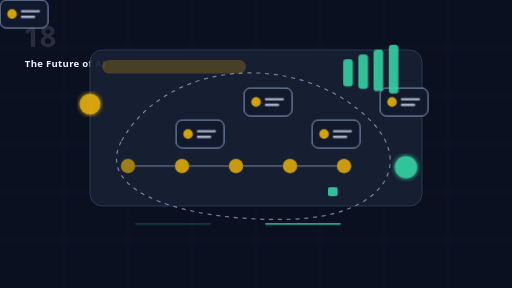
t = 0.00 s
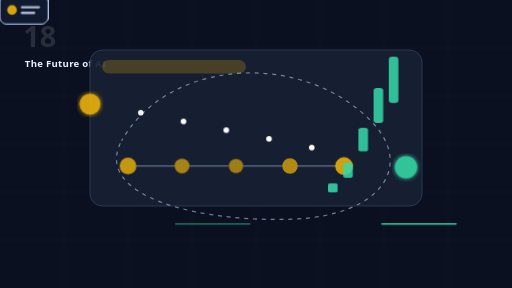
t = 2.25 s
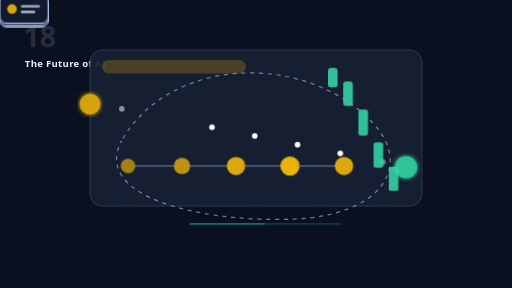
t = 3.45 s
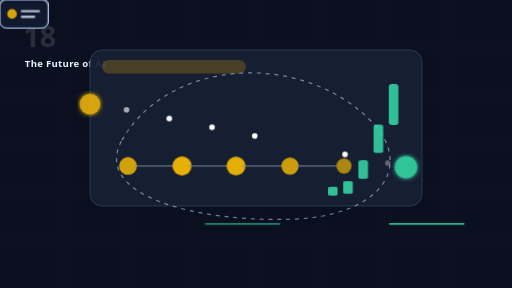
t = 4.85 s
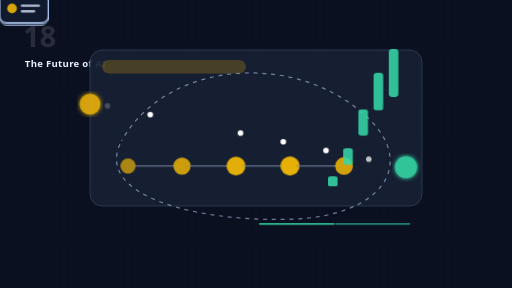
t = 6.95 s
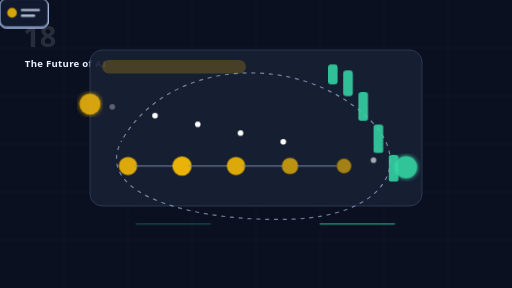
t = 8.35 s

The animated SVG that drew these frames (rendered in a browser with its animation timeline set to each time). Animation: 6 CSS @keyframes rules; frames cover the first 8.35 s, repeats indefinitely.

<svg width="1280" height="720" viewBox="0 0 1280 720" xmlns="http://www.w3.org/2000/svg" role="img" aria-labelledby="title desc">
<title id="title">The Future of AI animated SVG</title>
<desc id="desc">Lightweight animated educational SaaS scene for AI Academy module 18: The Future of AI.</desc>
<style>
:root { --accent: #EAB308; --bg:#0b1020; --panel:#172033; --line:#7c8aa5; --good:#35d6a6; --soft:#bfd7ff; }
.bg { fill: var(--bg); } .grid { stroke:#26324d; stroke-width:1; opacity:.35; }
.panel { fill:var(--panel); stroke:#344461; stroke-width:2; opacity:.92; }
.glow { filter:url(#glow); } .titlebar { fill:var(--accent); opacity:.23; }
.card rect { fill:#111a2e; stroke:var(--soft); stroke-width:2; opacity:.9; } .card circle { fill:var(--accent); opacity:.9; } .card path { stroke:#dce8ff; stroke-width:6; stroke-linecap:round; opacity:.75; }
.card { animation: float 4s ease-in-out infinite; transform-box:fill-box; transform-origin:center; } .c1{animation-delay:.25s} .c2{animation-delay:.5s} .c3{animation-delay:.75s} .c4{animation-delay:1s}
.node { fill:var(--accent); opacity:.85; animation:pulse 1.8s ease-in-out infinite; } .n1{animation-delay:.25s} .n2{animation-delay:.5s} .n3{animation-delay:.75s} .n4{animation-delay:1s}
.link { stroke:var(--line); stroke-width:4; stroke-linecap:round; opacity:.65; }
.particle { fill:#fff; opacity:0; animation: flow 3.2s linear infinite; } .p1{animation-delay:.45s} .p2{animation-delay:.9s} .p3{animation-delay:1.35s} .p4{animation-delay:1.8s} .p5{animation-delay:2.25s}
.bar { fill:var(--good); transform-origin:bottom; animation: grow 2.4s ease-in-out infinite; opacity:.88; } .b1{animation-delay:.2s} .b2{animation-delay:.4s} .b3{animation-delay:.6s} .b4{animation-delay:.8s}
.scan { stroke:var(--good); stroke-width:4; stroke-linecap:round; animation: scan 2.8s ease-in-out infinite; opacity:.9; }
.orbit { fill:none; stroke:var(--soft); stroke-width:3; stroke-dasharray:10 12; animation: dash 8s linear infinite; opacity:.55; }
.smalltext { font: 700 24px system-ui,Segoe UI,sans-serif; fill:#eaf2ff; letter-spacing:.03em; } .num { font: 800 72px system-ui,Segoe UI,sans-serif; fill:#fff; opacity:.12; }
@keyframes float { 0%,100%{transform:translateY(0)} 50%{transform:translateY(-14px)} }
@keyframes pulse { 0%,100%{r:18;opacity:.65} 50%{r:24;opacity:1} }
@keyframes flow { 0%{transform:translate(0,0);opacity:0} 15%{opacity:1} 85%{opacity:1} 100%{transform:translate(760px,155px);opacity:0} }
@keyframes grow { 0%,100%{transform:scaleY(.45)} 50%{transform:scaleY(1)} }
@keyframes scan { 0%,100%{transform:translateX(0);opacity:.25} 50%{transform:translateX(310px);opacity:1} }
@keyframes dash { to{stroke-dashoffset:-220} }
@media (prefers-reduced-motion: reduce) { * { animation: none !important; } }
</style>
<defs><filter id="glow"><feGaussianBlur stdDeviation="6" result="b"/><feMerge><feMergeNode in="b"/><feMergeNode in="SourceGraphic"/></feMerge></filter></defs>
<rect class="bg" width="1280" height="720" rx="0"/>
<path class="grid" d="M0 120H1280M0 240H1280M0 360H1280M0 480H1280M0 600H1280M160 0V720M320 0V720M480 0V720M640 0V720M800 0V720M960 0V720M1120 0V720"/>
<text class="num" x="58" y="118">18</text>
<text class="smalltext" x="62" y="168">The Future of AI</text>
<rect class="panel" x="225" y="125" width="830" height="390" rx="30"/>
<rect class="titlebar" x="255" y="150" width="360" height="34" rx="17"/>
<path class="orbit" d="M304 352C420 145 756 125 930 305C1035 415 954 540 730 548C492 556 230 489 304 352Z"/>
<g class="card c0" transform="translate(270,220)"><rect width="120" height="70" rx="16"/><circle cx="30" cy="35" r="12"/><path d="M55 28h42M55 42h30"/></g><g class="card c1" transform="translate(440,300)"><rect width="120" height="70" rx="16"/><circle cx="30" cy="35" r="12"/><path d="M55 28h42M55 42h30"/></g><g class="card c2" transform="translate(610,220)"><rect width="120" height="70" rx="16"/><circle cx="30" cy="35" r="12"/><path d="M55 28h42M55 42h30"/></g><g class="card c3" transform="translate(780,300)"><rect width="120" height="70" rx="16"/><circle cx="30" cy="35" r="12"/><path d="M55 28h42M55 42h30"/></g><g class="card c4" transform="translate(950,220)"><rect width="120" height="70" rx="16"/><circle cx="30" cy="35" r="12"/><path d="M55 28h42M55 42h30"/></g>
<circle class="particle p0" cx="245" cy="260" r="7"/><circle class="particle p1" cx="245" cy="260" r="7"/><circle class="particle p2" cx="245" cy="260" r="7"/><circle class="particle p3" cx="245" cy="260" r="7"/><circle class="particle p4" cx="245" cy="260" r="7"/><circle class="particle p5" cx="245" cy="260" r="7"/>
<circle class="node n0" cx="320" cy="415" r="18"/><path class="link" d="M338 415 H 435"/><circle class="node n1" cx="455" cy="415" r="18"/><path class="link" d="M473 415 H 570"/><circle class="node n2" cx="590" cy="415" r="18"/><path class="link" d="M608 415 H 705"/><circle class="node n3" cx="725" cy="415" r="18"/><path class="link" d="M743 415 H 840"/><circle class="node n4" cx="860" cy="415" r="18"/>
<rect class="bar b0" x="820" y="160" width="24" height="50" rx="8"/><rect class="bar b1" x="858" y="148" width="24" height="68" rx="8"/><rect class="bar b2" x="896" y="136" width="24" height="86" rx="8"/><rect class="bar b3" x="934" y="124" width="24" height="104" rx="8"/><rect class="bar b4" x="972" y="112" width="24" height="122" rx="8"/>
<path class="scan" d="M340 560h185"/>
<path class="scan" style="animation-delay:.6s" d="M665 560h185"/>
<circle class="glow" cx="225" cy="260" r="26" fill="#EAB308" opacity=".9"/>
<circle class="glow" cx="1015" cy="418" r="28" fill="#35d6a6" opacity=".9"/>
</svg>
